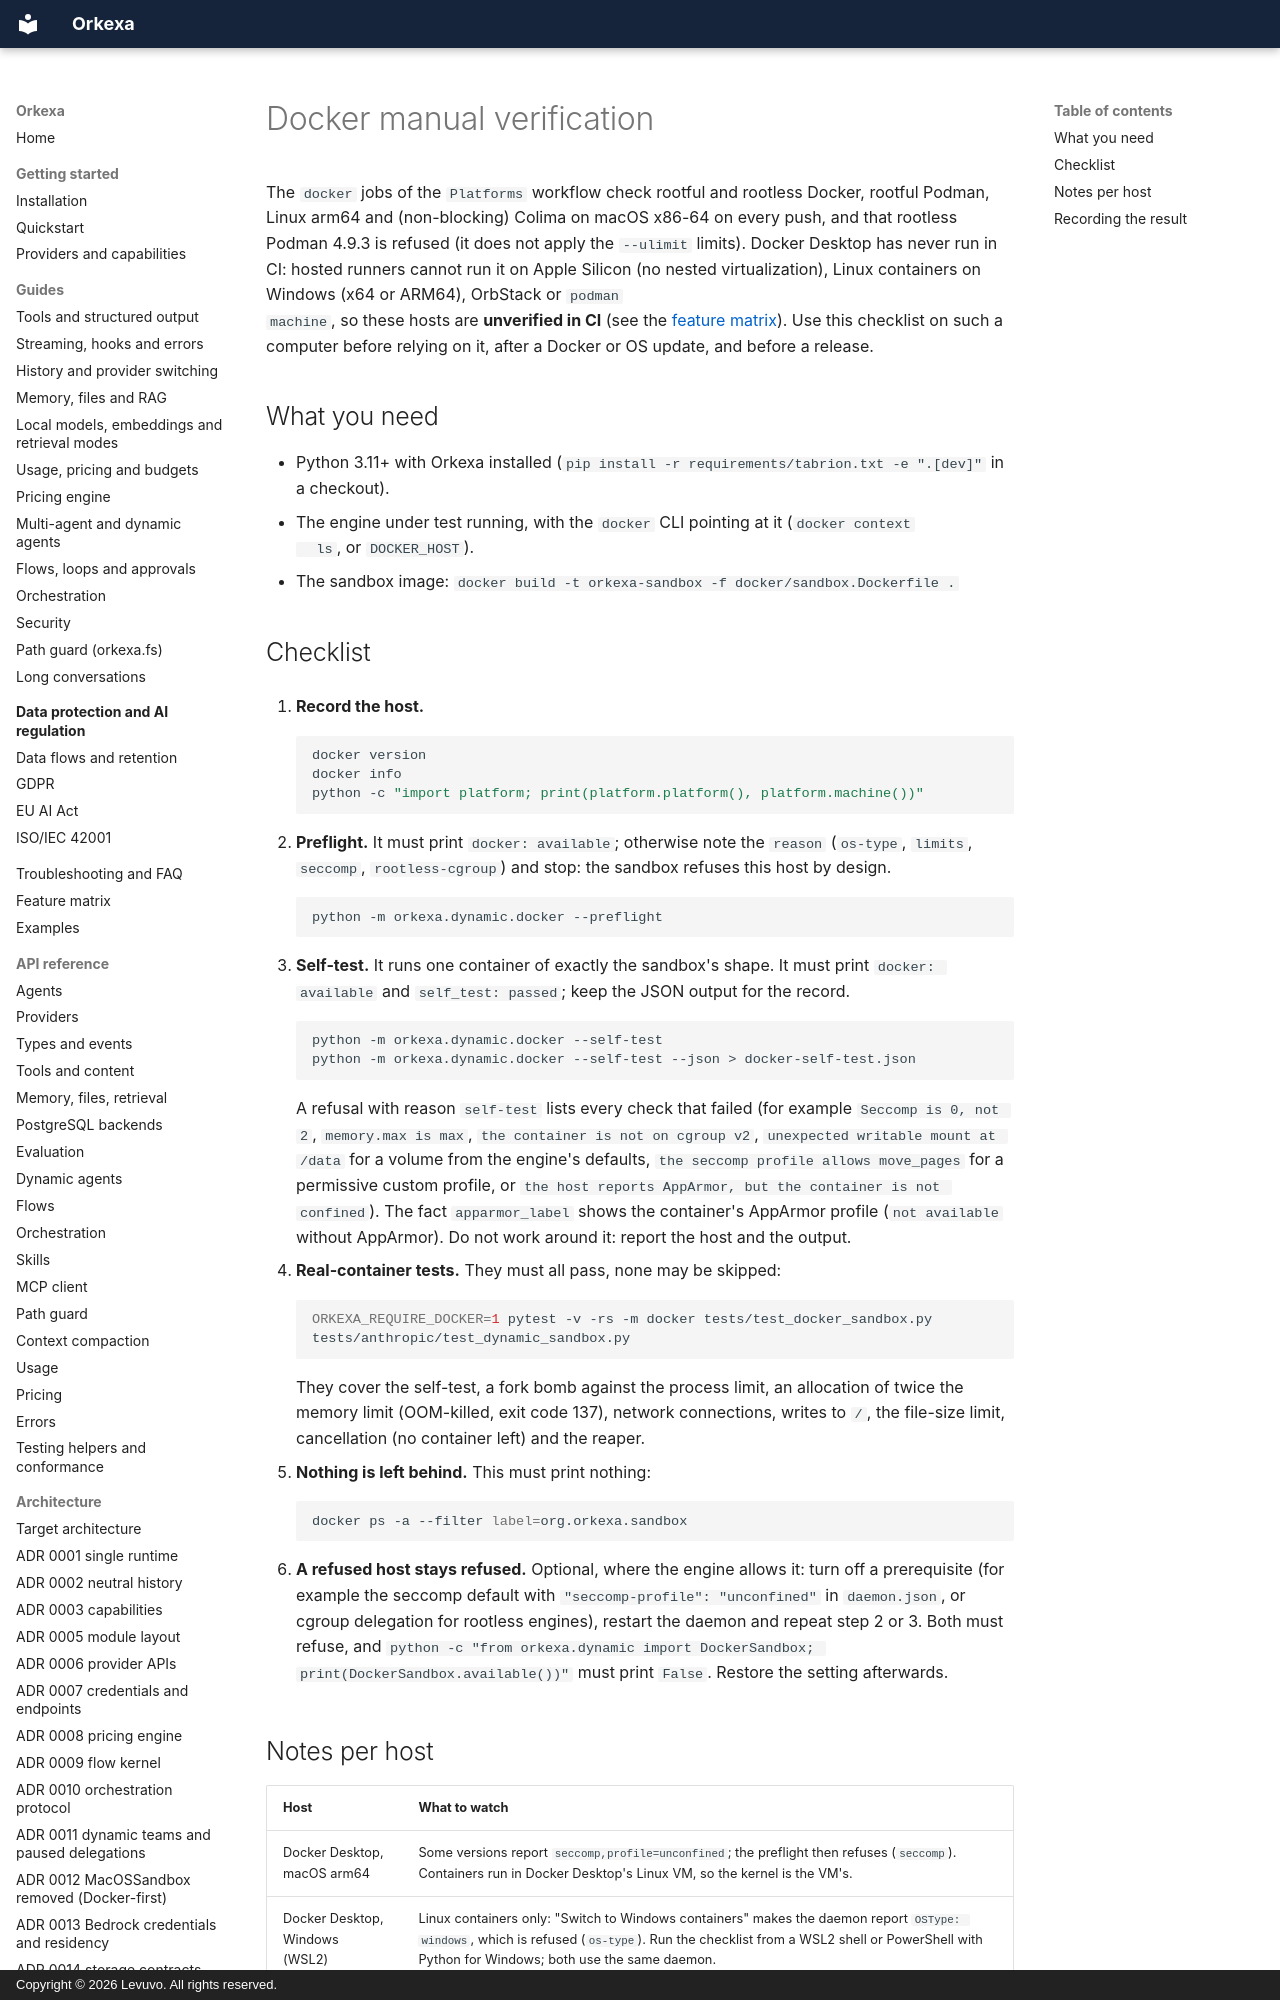

repository: peterkarlhuber/orkexa · page: development/docker-manual-verification/index.html · generator: mkdocs · copyright: Copyright © 2026 Levuvo. All rights reserved.

# Docker manual verification

The `docker` jobs of the `Platforms` workflow check rootful and rootless Docker, rootful
Podman, Linux arm64 and (non-blocking) Colima on macOS x86-64 on every push, and that
rootless Podman 4.9.3 is refused (it does not apply the `--ulimit` limits). Docker
Desktop has never run in CI: hosted runners cannot run it on Apple Silicon (no nested
virtualization), Linux containers on Windows (x64 or ARM64), OrbStack or `podman
machine`, so these hosts are **unverified in CI** (see the
[feature matrix](../feature-matrix.md#docker-sandbox-hosts)). Use this checklist on such
a computer before relying on it, after a Docker or OS update, and before a release.

## What you need

* Python 3.11+ with Orkexa installed (`pip install -r requirements/tabrion.txt -e ".[dev]"` in a checkout).
* The engine under test running, with the `docker` CLI pointing at it (`docker context
  ls`, or `DOCKER_HOST`).
* The sandbox image: `docker build -t orkexa-sandbox -f docker/sandbox.Dockerfile .`

## Checklist

1. **Record the host.**

    ```bash
    docker version
    docker info
    python -c "import platform; print(platform.platform(), platform.machine())"
    ```

2. **Preflight.** It must print `docker: available`; otherwise note the `reason`
   (`os-type`, `limits`, `seccomp`, `rootless-cgroup`) and stop: the sandbox refuses this
   host by design.

    ```bash
    python -m orkexa.dynamic.docker --preflight
    ```

3. **Self-test.** It runs one container of exactly the sandbox's shape. It must print
   `docker: available` and `self_test: passed`; keep the JSON output for the record.

    ```bash
    python -m orkexa.dynamic.docker --self-test
    python -m orkexa.dynamic.docker --self-test --json > docker-self-test.json
    ```

    A refusal with reason `self-test` lists every check that failed (for example
    `Seccomp is 0, not 2`, `memory.max is max`, `the container is not on cgroup v2`,
    `unexpected writable mount at /data` for a volume from the engine's defaults,
    `the seccomp profile allows move_pages` for a permissive custom profile, or
    `the host reports AppArmor, but the container is not confined`). The fact
    `apparmor_label` shows the container's AppArmor profile (`not available` without
    AppArmor). Do not work around it: report the host and the output.

4. **Real-container tests.** They must all pass, none may be skipped:

    ```bash
    ORKEXA_REQUIRE_DOCKER=1 pytest -v -rs -m docker tests/test_docker_sandbox.py tests/anthropic/test_dynamic_sandbox.py
    ```

    They cover the self-test, a fork bomb against the process limit, an allocation of twice
    the memory limit (OOM-killed, exit code 137), network connections, writes to `/`, the
    file-size limit, cancellation (no container left) and the reaper.

5. **Nothing is left behind.** This must print nothing:

    ```bash
    docker ps -a --filter label=org.orkexa.sandbox
    ```

6. **A refused host stays refused.** Optional, where the engine allows it: turn off a
   prerequisite (for example the seccomp default with `"seccomp-profile": "unconfined"`
   in `daemon.json`, or cgroup delegation for rootless engines), restart the daemon and
   repeat step 2 or 3. Both must refuse, and
   `python -c "from orkexa.dynamic import DockerSandbox; print(DockerSandbox.available())"`
   must print `False`. Restore the setting afterwards.
